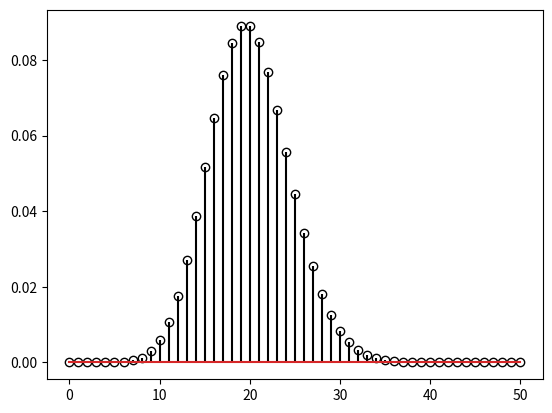

The matplotlib source for this figure: (Note: this script raises an exception after producing the figure.)
# -*- coding: utf-8 -*-
"""
Created on Mon Jul  4 18:04:46 2022

[redacted]
@name: Program_2_24.py
@function: Poisson PDF
@Python version: Python 3.8
"""

from scipy.stats import poisson
import matplotlib.pyplot as plt

# Poisson PDF. 
lambda_v = 20
N = 50
x = list(range(N+1))
y = poisson.pmf(x,mu=lambda_v,loc=0)

# Plots figure. 
markerline,stemlines,baseline = plt.stem(x,y,'k',markerfmt='ko')
markerline.set_markerfacecolor('none')
plt.xlable('values')
plt.title('Poisson PDF')
plt,show()